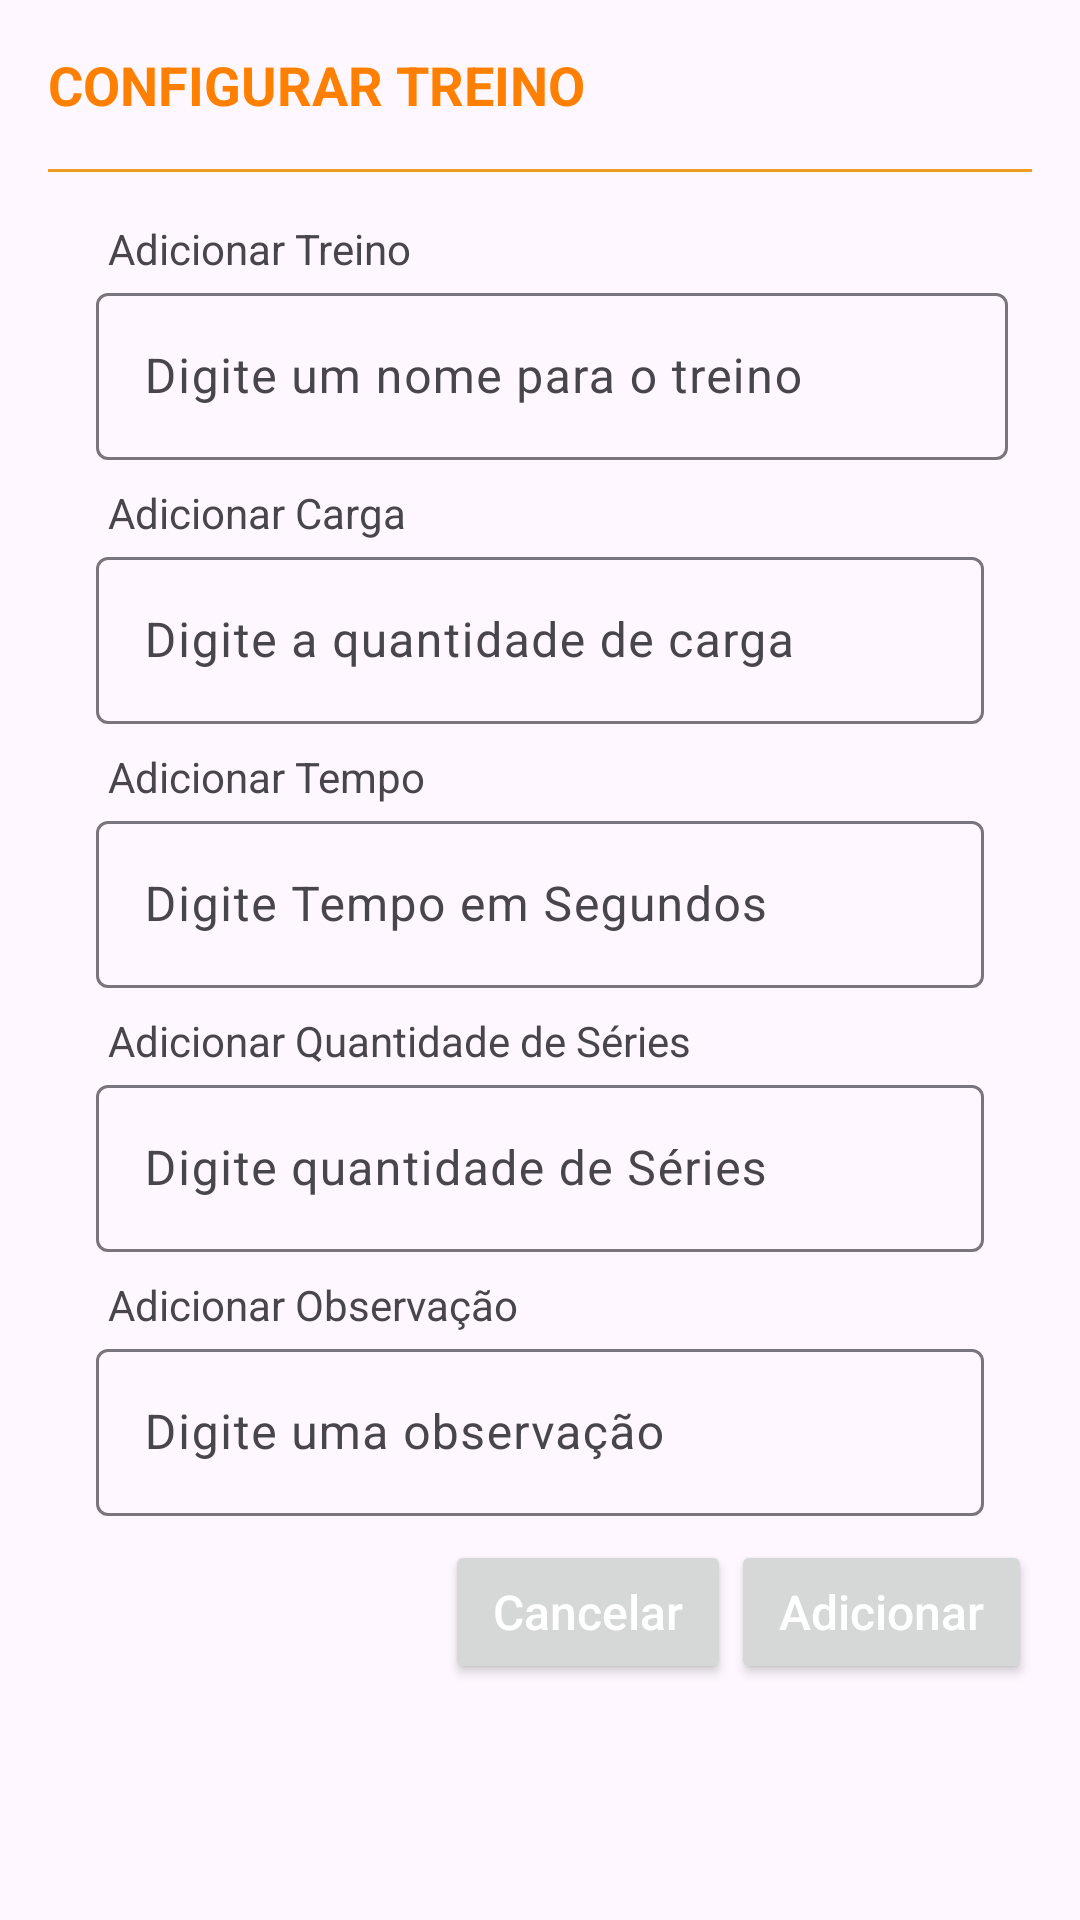

Here is an Android app screen rendered from its layout file. Give the layout XML and the strings, colors and styles it references.
<!-- AndroidManifest.xml: application theme Theme.Academia -->
<!-- res/layout/dialog_configurar_exercicio.xml -->
<LinearLayout xmlns:android="http://schemas.android.com/apk/res/android"
    android:layout_width="match_parent"
    android:layout_height="wrap_content"
    xmlns:app="http://schemas.android.com/apk/res-auto"
    android:orientation="vertical"
    android:padding="16dp">

    <ScrollView
        xmlns:android="http://schemas.android.com/apk/res/android"
        android:layout_width="match_parent"
        android:layout_height="match_parent">

        <LinearLayout
            android:layout_width="match_parent"
            android:layout_height="wrap_content"
            android:orientation="vertical">

            <TextView
                android:id="@+id/title"
                android:layout_width="match_parent"
                android:layout_height="wrap_content"
                android:textSize="18dp"
                android:textStyle="bold"
                android:textColor="@color/colorPrimary"
                android:text="CONFIGURAR TREINO" />

            <View
                android:id="@+id/dividerView"
                android:layout_width="match_parent"
                android:layout_height="1dp"
                android:layout_marginTop="16dp"
                android:layout_marginBottom="16dp"
                android:background="#EE9D23"/>

            <TextView
                android:layout_width="match_parent"
                android:layout_height="wrap_content"
                android:paddingStart="20dp"
                android:text="Adicionar Treino" />


            <com.google.android.material.textfield.TextInputLayout
                android:id="@+id/textInputLayoutNomeTreino"
                android:layout_width="match_parent"
                android:layout_height="wrap_content"
                android:layout_marginStart="16dp"
                android:layout_marginEnd="8dp"
                android:layout_marginTop="0dp"
                android:layout_marginBottom="8dp"
                app:layout_constraintEnd_toEndOf="parent"
                app:layout_constraintHorizontal_bias="0.5"
                app:layout_constraintStart_toStartOf="parent"
                app:layout_constraintTop_toBottomOf="@+id/dividerView">

                <com.google.android.material.textfield.TextInputEditText
                    android:id="@+id/editTextNomeTreino"
                    android:layout_width="match_parent"
                    android:layout_height="wrap_content"
                    android:hint="Digite um nome para o treino"
                    android:inputType="text|textEmailAddress" />
            </com.google.android.material.textfield.TextInputLayout>

            <TextView
                android:layout_width="match_parent"
                android:layout_height="wrap_content"
                android:paddingStart="20dp"
                android:text="Adicionar Carga" />

            <com.google.android.material.textfield.TextInputLayout
                android:id="@+id/textInputLayoutTextCarga"
                android:layout_width="match_parent"
                android:layout_height="wrap_content"
                android:layout_marginStart="16dp"
                android:layout_marginEnd="16dp"
                android:layout_marginTop="0dp"
                android:layout_marginBottom="8dp"
                app:layout_constraintEnd_toEndOf="parent"
                app:layout_constraintHorizontal_bias="0.5"
                app:layout_constraintStart_toStartOf="parent"
                app:layout_constraintTop_toBottomOf="@+id/textInputLayoutNomeTreino">

                <com.google.android.material.textfield.TextInputEditText
                    android:id="@+id/editTextCarga"
                    android:layout_width="match_parent"
                    android:layout_height="wrap_content"
                    android:hint="Digite a quantidade de carga "
                    android:inputType="number" />
            </com.google.android.material.textfield.TextInputLayout>

            <TextView
                android:layout_width="match_parent"
                android:layout_height="wrap_content"
                android:paddingStart="20dp"
                android:text="Adicionar Tempo" />

            <com.google.android.material.textfield.TextInputLayout
                android:id="@+id/textInputLayoutTextTempo"
                android:layout_width="match_parent"
                android:layout_height="wrap_content"
                android:layout_marginStart="16dp"
                android:layout_marginEnd="16dp"
                android:layout_marginTop="0dp"
                android:layout_marginBottom="8dp"
                app:layout_constraintEnd_toEndOf="parent"
                app:layout_constraintHorizontal_bias="0.5"
                app:layout_constraintStart_toStartOf="parent"
                app:layout_constraintTop_toBottomOf="@+id/title">

                <com.google.android.material.textfield.TextInputEditText
                    android:id="@+id/editTextTempo"
                    android:layout_width="match_parent"
                    android:layout_height="wrap_content"
                    android:hint="Digite Tempo em Segundos "
                    android:inputType="number" />
            </com.google.android.material.textfield.TextInputLayout>

            <TextView
                android:layout_width="match_parent"
                android:layout_height="wrap_content"
                android:paddingStart="20dp"
                android:text="Adicionar Quantidade de Séries" />

            <com.google.android.material.textfield.TextInputLayout
                android:id="@+id/textInputLayoutTextQuantidadeSeries"
                android:layout_width="match_parent"
                android:layout_height="wrap_content"
                android:layout_marginStart="16dp"
                android:layout_marginEnd="16dp"
                android:layout_marginTop="0dp"
                android:layout_marginBottom="8dp"
                app:layout_constraintEnd_toEndOf="parent"
                app:layout_constraintHorizontal_bias="0.5"
                app:layout_constraintStart_toStartOf="parent"
                app:layout_constraintTop_toBottomOf="@+id/title">

                <com.google.android.material.textfield.TextInputEditText
                    android:id="@+id/editTextQuantidadeSeries"
                    android:layout_width="match_parent"
                    android:layout_height="wrap_content"
                    android:hint="Digite quantidade de Séries"
                    android:inputType="number" />
            </com.google.android.material.textfield.TextInputLayout>

            <TextView
                android:layout_width="match_parent"
                android:layout_height="wrap_content"
                android:paddingStart="20dp"
                android:text="Adicionar Observação" />

            <com.google.android.material.textfield.TextInputLayout
                android:id="@+id/textInputLayoutTextObservacao"
                android:layout_width="match_parent"
                android:layout_height="wrap_content"
                android:layout_marginStart="16dp"
                android:layout_marginEnd="16dp"
                android:layout_marginTop="0dp"
                android:layout_marginBottom="8dp"
                app:layout_constraintEnd_toEndOf="parent"
                app:layout_constraintHorizontal_bias="0.5"
                app:layout_constraintStart_toStartOf="parent"
                app:layout_constraintTop_toBottomOf="@+id/title">

                <com.google.android.material.textfield.TextInputEditText
                    android:id="@+id/editTextObservacao"
                    android:layout_width="match_parent"
                    android:layout_height="wrap_content"
                    android:hint="Digite uma observação "
                    android:inputType="text|textEmailAddress" />
            </com.google.android.material.textfield.TextInputLayout>

            <LinearLayout
                android:layout_width="match_parent"
                android:layout_height="wrap_content"
                android:orientation="horizontal"
                android:gravity="end">

                <Button
                    android:id="@+id/btnCancel"
                    style="@style/ButtonSquare"
                    android:layout_width="wrap_content"
                    android:layout_height="48dp"
                    android:text="Cancelar"
                    android:textAllCaps="false"
                    android:textColor="@color/white"
                    android:textSize="16sp"/>

                <Button
                    android:id="@+id/btnAdd"
                    style="@style/ButtonSquare"
                    android:layout_width="wrap_content"
                    android:layout_height="48dp"
                    android:text="Adicionar"
                    android:textAllCaps="false"
                    android:textColor="@color/white"
                    android:textSize="16sp"/>
            </LinearLayout>

        </LinearLayout>

    </ScrollView>

</LinearLayout>
<!-- resources referenced by this layout -->
<resources>
  <color name="colorPrimary">#FF8000</color>
  <color name="white">#FFFFFF</color>
  <style name="ButtonSquare" parent="Widget.AppCompat.Button">
          <item name="android:layout_width">wrap_content</item>
          <item name="android:layout_height">48dp</item>
          <item name="android:minHeight">0dp</item>
          <item name="android:minWidth">0dp</item>
          <item name="android:paddingStart">16dp</item>
          <item name="android:paddingEnd">16dp</item>
      </style>
  <style name="Theme.Academia" parent="Base.Theme.Academia" />
  <style name="Base.Theme.Academia" parent="Theme.Material3.DayNight.NoActionBar">
          
          
          <item name="colorPrimary">@color/colorPrimary</item>
          <item name="colorPrimaryDark">@color/colorPrimaryDark</item>
          <item name="colorAccent">@color/colorAccent</item>
      </style>
  <color name="colorPrimaryDark">#FFA500</color>
  <color name="colorAccent">#FF8000</color>
</resources>
